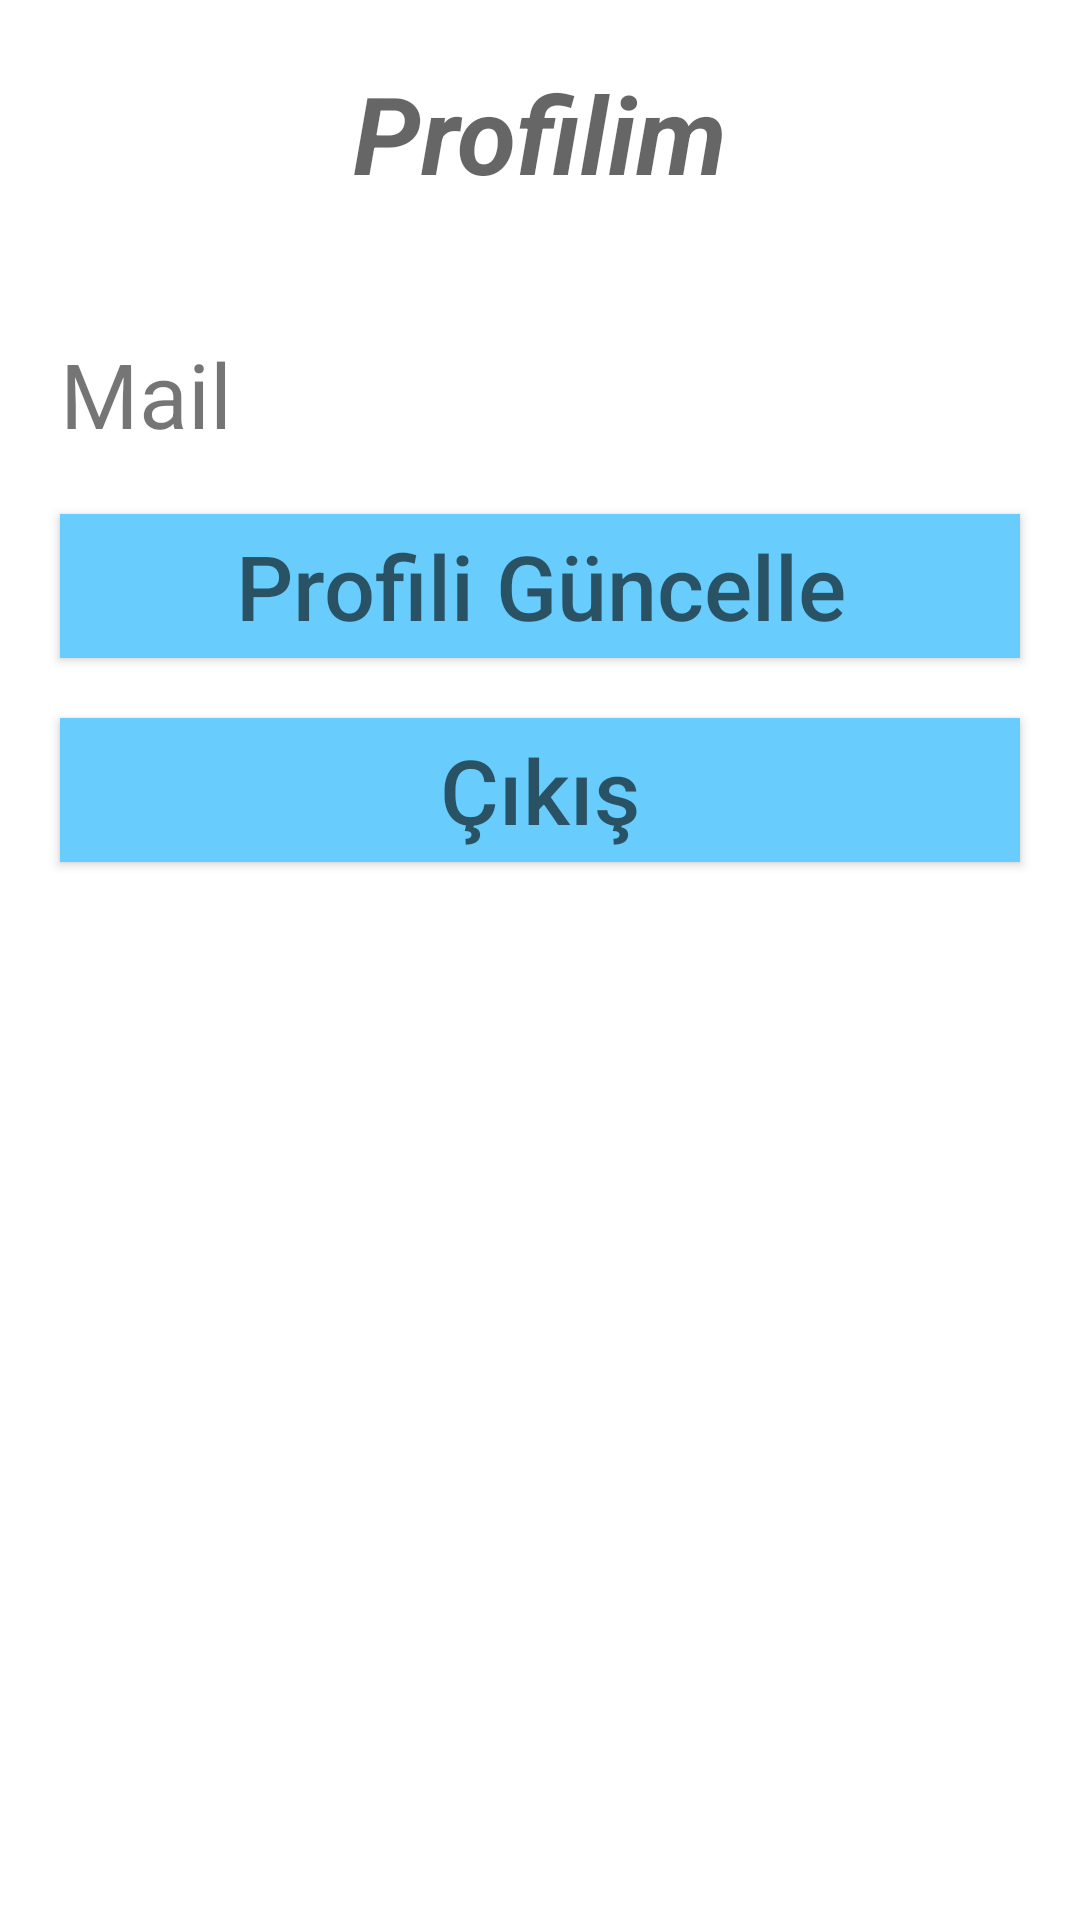

Write the Android layout XML for this screen, with the resource values it uses.
<!-- AndroidManifest.xml: application theme AppTheme -->
<!-- res/layout/activity_kisi_profil.xml -->
<?xml version="1.0" encoding="utf-8"?>
<RelativeLayout xmlns:android="http://schemas.android.com/apk/res/android"
    xmlns:app="http://schemas.android.com/apk/res-auto"
    xmlns:tools="http://schemas.android.com/tools"
    android:layout_width="match_parent"
    android:layout_height="match_parent"
    android:background="@color/colorAccent">

    <LinearLayout
        android:layout_width="match_parent"
        android:layout_height="match_parent"
        android:layout_marginStart="10dp"
        android:layout_marginTop="10dp"
        android:layout_marginEnd="10dp"
        android:layout_marginBottom="10dp"
        android:orientation="vertical">

        <TextView
            android:id="@+id/kisiProfil"
            android:layout_width="match_parent"
            android:layout_height="71dp"
            android:layout_alignEnd="@+id/textView"
            android:layout_gravity="start"
            android:layout_margin="10dp"
            android:hint="Profilim"
            android:textAlignment="center"
            android:textSize="36dp"
            android:textStyle="bold|italic" />


        <TextView
            android:id="@+id/ProfilMail"
            android:layout_width="match_parent"
            android:layout_height="wrap_content"
            android:layout_gravity="center"
            android:layout_margin="10dp"
            android:shadowRadius="0"
            android:text="Mail"
            android:textAlignment="gravity"
            android:textSize="30sp" />


        <Button
            android:id="@+id/guncelle"
            android:layout_width="match_parent"
            android:layout_height="wrap_content"
            android:layout_gravity="center_vertical"
            android:layout_margin="10dp"
            android:background="#68CCFD"
            android:hint="Profili Güncelle"
            android:textAlignment="center"
            android:onClick="updateDescription"
            android:textSize="30dp" />

        <Button
            android:id="@+id/btn_cikis"
            android:layout_width="match_parent"
            android:layout_height="wrap_content"
            android:layout_gravity="center_vertical"
            android:layout_margin="10dp"
            android:background="#68CCFD"
            android:hint="Çıkış"
            android:textAlignment="center"
            android:textSize="30dp" />

    </LinearLayout>
</RelativeLayout>
<!-- resources referenced by this layout -->
<resources>
  <color name="colorAccent">#FFFFFF</color>
  <style name="AppTheme" parent="Theme.AppCompat.Light.DarkActionBar">
          
          <item name="colorPrimary">@color/cardview_shadow_start_color</item>
          <item name="colorPrimaryDark">@color/colorPrimaryDark</item>
          <item name="colorAccent">@color/colorAccent</item>
          <item name="windowActionBar">false</item>
          <item name="windowNoTitle">true</item>
  
      </style>
  <color name="colorPrimaryDark">#00574B</color>
</resources>
